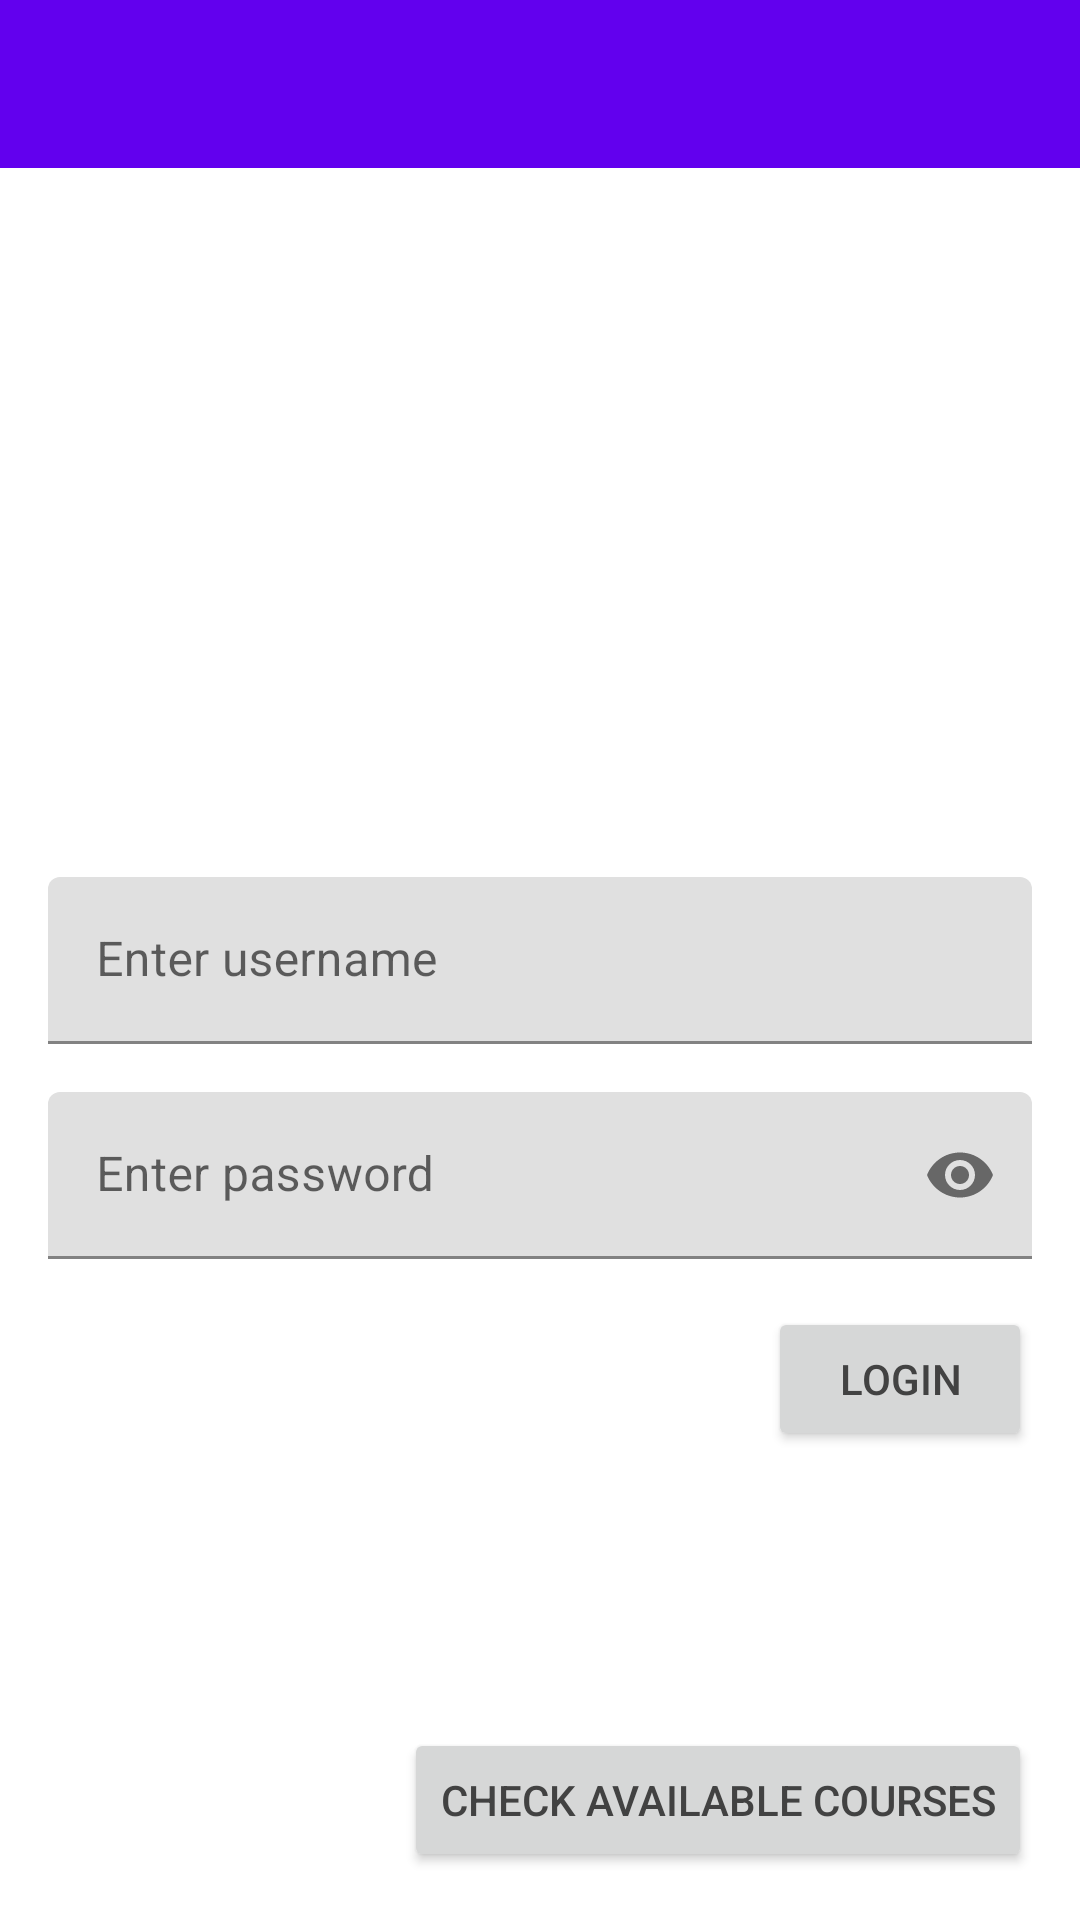

The Android layout XML behind this screen, and the referenced resources:
<!-- AndroidManifest.xml: application theme Theme.EasyReps -->
<!-- res/layout/fragment_login.xml -->
<?xml version="1.0" encoding="utf-8"?>
<androidx.constraintlayout.widget.ConstraintLayout xmlns:android="http://schemas.android.com/apk/res/android"
    xmlns:tools="http://schemas.android.com/tools"
    android:layout_width="match_parent"
    android:layout_height="match_parent"
    xmlns:app="http://schemas.android.com/apk/res-auto"
    tools:context=".view.Login">

    <include
        android:id="@+id/toolbar"
        layout="@layout/toolbar" />

    <ImageView
        android:id="@+id/avatarImageViewLogin"
        android:layout_width="@dimen/avatar_dim"
        android:layout_height="@dimen/avatar_dim"
        android:layout_margin="@dimen/x_large"
        android:contentDescription="@string/image_avatar_sample"
        android:src="@drawable/ic_avatar_dark"
        app:layout_constraintBottom_toTopOf="@+id/usernameTextInput"
        app:layout_constraintEnd_toEndOf="parent"
        app:layout_constraintStart_toStartOf="parent" />

    <com.google.android.material.textfield.TextInputLayout
        android:id="@+id/usernameTextInput"
        android:layout_width="0dp"
        android:layout_height="wrap_content"
        android:layout_margin="@dimen/large"
        app:layout_constraintBottom_toBottomOf="parent"
        app:layout_constraintEnd_toEndOf="parent"
        app:layout_constraintStart_toStartOf="parent"
        app:layout_constraintTop_toTopOf="parent">

        <androidx.appcompat.widget.AppCompatEditText
            android:id="@+id/usernameEditTxt"
            android:layout_width="match_parent"
            android:layout_height="wrap_content"
            android:hint="@string/username_hint"
            android:inputType="text" />
    </com.google.android.material.textfield.TextInputLayout>

    <com.google.android.material.textfield.TextInputLayout
        android:id="@+id/passwordTextInput"
        android:layout_width="0dp"
        android:layout_height="wrap_content"
        android:layout_margin="@dimen/large"
        app:layout_constraintEnd_toEndOf="parent"
        app:layout_constraintStart_toStartOf="parent"
        app:layout_constraintTop_toBottomOf="@id/usernameTextInput"
        app:passwordToggleEnabled="true">

        <androidx.appcompat.widget.AppCompatEditText
            android:id="@+id/passwordEditTxt"
            android:layout_width="match_parent"
            android:layout_height="wrap_content"
            android:hint="@string/password_hint"
            android:inputType="textPassword" />
    </com.google.android.material.textfield.TextInputLayout>

    <Button
        android:id="@+id/loginButton"
        android:layout_width="wrap_content"
        android:layout_height="wrap_content"
        android:text="@string/login"
        android:layout_margin="@dimen/large"
        app:layout_constraintEnd_toEndOf="parent"
        app:layout_constraintTop_toBottomOf="@+id/passwordTextInput" />

    <Button
        android:id="@+id/courseButton"
        android:layout_width="wrap_content"
        android:layout_height="wrap_content"
        android:text="@string/course"
        android:layout_margin="@dimen/large"
        app:layout_constraintEnd_toEndOf="parent"
        app:layout_constraintBottom_toBottomOf="parent"/>

</androidx.constraintlayout.widget.ConstraintLayout>
<!-- res/layout/toolbar.xml (included above) -->
<?xml version="1.0" encoding="utf-8"?>
<androidx.constraintlayout.widget.ConstraintLayout xmlns:android="http://schemas.android.com/apk/res/android"
    xmlns:app="http://schemas.android.com/apk/res-auto"
    xmlns:tools="http://schemas.android.com/tools"
    android:layout_width="match_parent"
    android:layout_height="?attr/actionBarSize"
    tools:context=".MainActivity">

    <androidx.appcompat.widget.Toolbar
        android:id="@+id/appToolbar"
        android:layout_width="match_parent"
        android:layout_height="match_parent"
        android:background="?attr/colorPrimary"
        android:theme="@style/ThemeOverlay.AppCompat.Dark.ActionBar"
        app:layout_constraintEnd_toEndOf="parent"
        app:layout_constraintStart_toStartOf="parent"
        app:layout_constraintTop_toTopOf="parent" />

</androidx.constraintlayout.widget.ConstraintLayout>
<!-- resources referenced by this layout -->
<resources>
  <dimen name="avatar_dim">128dp</dimen>
  <dimen name="large">16dp</dimen>
  <dimen name="x_large">32dp</dimen>
  <string name="course">Check available courses</string>
  <string name="image_avatar_sample">Image avatar sample</string>
  <string name="login">Login</string>
  <string name="password_hint">Enter password</string>
  <string name="username_hint">Enter username</string>
  <style name="Theme.EasyReps" parent="Theme.MaterialComponents.DayNight.NoActionBar">
          
          <item name="colorPrimary">@color/purple_500</item>
          <item name="colorPrimaryVariant">@color/purple_700</item>
          <item name="colorOnPrimary">@color/white</item>
          
          <item name="colorSecondary">@color/teal_200</item>
          <item name="colorSecondaryVariant">@color/teal_700</item>
          <item name="colorOnSecondary">@color/black</item>
          
          <item name="android:statusBarColor" tools:targetApi="l">?attr/colorPrimaryVariant</item>
          
          <item name="android:textColor">@color/grey_800</item>
      </style>
  <color name="purple_500">#FF6200EE</color>
  <color name="purple_700">#FF3700B3</color>
  <color name="white">#FFFFFFFF</color>
  <color name="teal_200">#FF03DAC5</color>
  <color name="teal_700">#FF018786</color>
  <color name="black">#FF000000</color>
  <color name="grey_800">#FF424242</color>
</resources>
